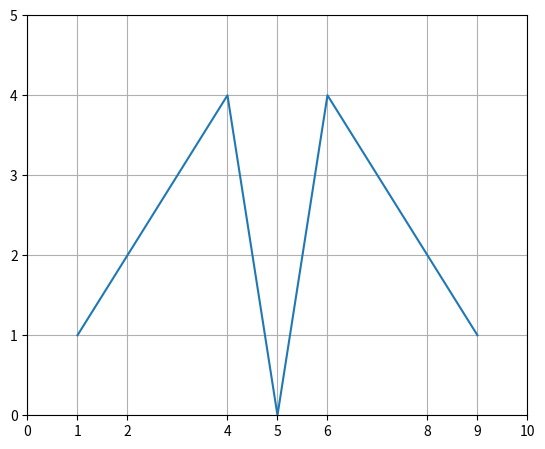
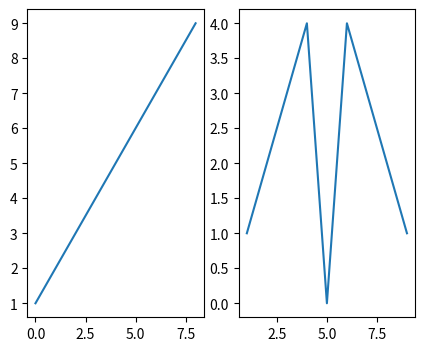

Generate these figures, in order, with matplotlib:
# Plot elements add context to your plots, so the plot is more readable.

import os
import pandas as pd
from pandas import Series, DataFrame
import numpy as np
from numpy.random import randn
import matplotlib.pyplot as plt
from matplotlib import rcParams

# assign figure size dimensions
rcParams["figure.figsize"] = 5, 4

# Define axes, ticks and grids
x = range(1, 10)
y = [1, 2, 3, 4, 0, 4, 3, 2, 1]

# generate a figure
fig = plt.figure()
# add axes
ax = fig.add_axes([.1, .1, 1, 1])

# ax.plot(x, y)
# plt.show(block=True)


# generate a figure
fig = plt.figure()
# add axes
ax = fig.add_axes([.1, .1, 1, 1])
# define limits
ax.set_xlim([1,9])
ax.set_ylim([0,5])

ax.set_xticks([0,1,2,4,5,6,8,9,10])
ax.set_yticks([0,1,2,3,4,5])

# add grid
ax.grid()

ax.plot(x, y)
plt.show(block=True)

# Generate multiple plots in one figure with subplots
fig = plt.figure()
fig, (ax1, ax2) = plt.subplots(1, 2)

ax1.plot(x)
ax2.plot(x, y)
plt.show(block=True)


















